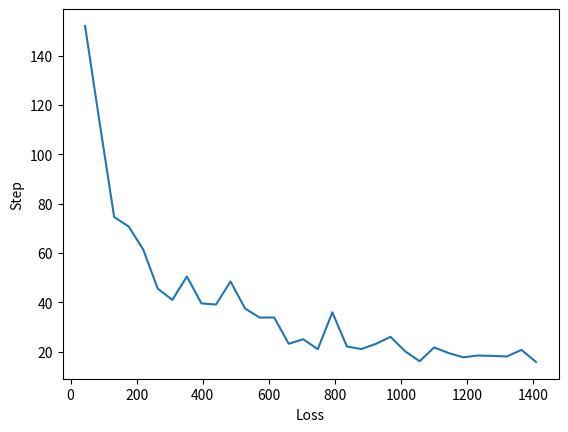

Python code for this plot:
text = '''2019-03-28 10:03:53 epoch 1, step 1, loss: 651.5, global_step: 1
2019-03-28 10:03:53 epoch 1, step 44, loss: 152.0, global_step: 44
===========validation / test===========
processed 0 tokens with 0 phrases; found: 0 phrases; correct: 0.
2019-03-28 10:15:27 epoch 2, step 1, loss: 157.9, global_step: 45
2019-03-28 10:15:27 epoch 2, step 44, loss: 112.8, global_step: 88
===========validation / test===========
processed 0 tokens with 0 phrases; found: 0 phrases; correct: 0.
2019-03-28 10:28:09 epoch 3, step 1, loss: 80.24, global_step: 89
2019-03-28 10:28:09 epoch 3, step 44, loss: 74.55, global_step: 132
===========validation / test===========
processed 0 tokens with 0 phrases; found: 0 phrases; correct: 0.
2019-03-28 10:40:29 epoch 4, step 1, loss: 68.53, global_step: 133
2019-03-28 10:40:29 epoch 4, step 44, loss: 70.66, global_step: 176
===========validation / test===========
processed 0 tokens with 0 phrases; found: 0 phrases; correct: 0.
2019-03-28 10:52:34 epoch 5, step 1, loss: 67.49, global_step: 177
2019-03-28 10:52:34 epoch 5, step 44, loss: 61.33, global_step: 220
===========validation / test===========
processed 0 tokens with 0 phrases; found: 0 phrases; correct: 0.
2019-03-28 11:04:03 epoch 6, step 1, loss: 54.13, global_step: 221
2019-03-28 11:04:03 epoch 6, step 44, loss: 45.49, global_step: 264
===========validation / test===========
processed 0 tokens with 0 phrases; found: 0 phrases; correct: 0.
2019-03-28 11:15:30 epoch 7, step 1, loss: 48.58, global_step: 265
2019-03-28 11:15:30 epoch 7, step 44, loss: 40.94, global_step: 308
===========validation / test===========
processed 0 tokens with 0 phrases; found: 0 phrases; correct: 0.
2019-03-28 11:27:29 epoch 8, step 1, loss: 47.36, global_step: 309
2019-03-28 11:27:29 epoch 8, step 44, loss: 50.44, global_step: 352
===========validation / test===========
processed 0 tokens with 0 phrases; found: 0 phrases; correct: 0.
2019-03-28 11:39:38 epoch 9, step 1, loss: 49.58, global_step: 353
2019-03-28 11:39:38 epoch 9, step 44, loss: 39.51, global_step: 396
===========validation / test===========
processed 0 tokens with 0 phrases; found: 0 phrases; correct: 0.
2019-03-28 11:51:48 epoch 10, step 1, loss: 49.88, global_step: 397
2019-03-28 11:51:48 epoch 10, step 44, loss: 39.07, global_step: 440
===========validation / test===========
processed 0 tokens with 0 phrases; found: 0 phrases; correct: 0.
2019-03-28 12:03:18 epoch 11, step 1, loss: 41.99, global_step: 441
2019-03-28 12:03:18 epoch 11, step 44, loss: 48.4, global_step: 484
===========validation / test===========
processed 0 tokens with 0 phrases; found: 0 phrases; correct: 0.
2019-03-28 12:15:12 epoch 12, step 1, loss: 35.22, global_step: 485
2019-03-28 12:15:12 epoch 12, step 44, loss: 37.46, global_step: 528
===========validation / test===========
processed 0 tokens with 0 phrases; found: 0 phrases; correct: 0.
2019-03-28 12:26:51 epoch 13, step 1, loss: 39.98, global_step: 529
2019-03-28 12:26:51 epoch 13, step 44, loss: 33.76, global_step: 572
===========validation / test===========
processed 0 tokens with 0 phrases; found: 0 phrases; correct: 0.
2019-03-28 12:38:27 epoch 14, step 1, loss: 28.29, global_step: 573
2019-03-28 12:38:27 epoch 14, step 44, loss: 33.83, global_step: 616
===========validation / test===========
processed 0 tokens with 0 phrases; found: 0 phrases; correct: 0.
2019-03-28 12:49:07 epoch 15, step 1, loss: 30.51, global_step: 617
2019-03-28 12:49:07 epoch 15, step 44, loss: 23.16, global_step: 660
===========validation / test===========
processed 0 tokens with 0 phrases; found: 0 phrases; correct: 0.
2019-03-28 12:59:55 epoch 16, step 1, loss: 31.23, global_step: 661
2019-03-28 12:59:55 epoch 16, step 44, loss: 24.97, global_step: 704
===========validation / test===========
processed 0 tokens with 0 phrases; found: 0 phrases; correct: 0.
2019-03-28 13:10:46 epoch 17, step 1, loss: 26.07, global_step: 705
2019-03-28 13:10:46 epoch 17, step 44, loss: 20.98, global_step: 748
===========validation / test===========
processed 0 tokens with 0 phrases; found: 0 phrases; correct: 0.
2019-03-28 13:21:37 epoch 18, step 1, loss: 26.19, global_step: 749
2019-03-28 13:21:37 epoch 18, step 44, loss: 35.91, global_step: 792
===========validation / test===========
processed 0 tokens with 0 phrases; found: 0 phrases; correct: 0.
2019-03-28 13:32:45 epoch 19, step 1, loss: 29.72, global_step: 793
2019-03-28 13:32:45 epoch 19, step 44, loss: 22.05, global_step: 836
===========validation / test===========
processed 0 tokens with 0 phrases; found: 0 phrases; correct: 0.
2019-03-28 13:43:23 epoch 20, step 1, loss: 26.69, global_step: 837
2019-03-28 13:43:23 epoch 20, step 44, loss: 21.02, global_step: 880
===========validation / test===========
processed 0 tokens with 0 phrases; found: 0 phrases; correct: 0.
2019-03-28 13:54:44 epoch 21, step 1, loss: 21.12, global_step: 881
2019-03-28 13:54:44 epoch 21, step 44, loss: 23.15, global_step: 924
===========validation / test===========
processed 0 tokens with 0 phrases; found: 0 phrases; correct: 0.
2019-03-28 14:06:39 epoch 22, step 1, loss: 19.71, global_step: 925
2019-03-28 14:06:39 epoch 22, step 44, loss: 25.97, global_step: 968
===========validation / test===========
processed 0 tokens with 0 phrases; found: 0 phrases; correct: 0.
2019-03-28 14:18:22 epoch 23, step 1, loss: 20.8, global_step: 969
2019-03-28 14:18:22 epoch 23, step 44, loss: 20.13, global_step: 1012
===========validation / test===========
processed 0 tokens with 0 phrases; found: 0 phrases; correct: 0.
2019-03-28 14:30:36 epoch 24, step 1, loss: 24.32, global_step: 1013
2019-03-28 14:30:36 epoch 24, step 44, loss: 16.09, global_step: 1056
===========validation / test===========
processed 0 tokens with 0 phrases; found: 0 phrases; correct: 0.
2019-03-28 14:42:46 epoch 25, step 1, loss: 21.9, global_step: 1057
2019-03-28 14:42:46 epoch 25, step 44, loss: 21.67, global_step: 1100
===========validation / test===========
processed 0 tokens with 0 phrases; found: 0 phrases; correct: 0.
2019-03-28 14:54:36 epoch 26, step 1, loss: 18.26, global_step: 1101
2019-03-28 14:54:36 epoch 26, step 44, loss: 19.39, global_step: 1144
===========validation / test===========
processed 0 tokens with 0 phrases; found: 0 phrases; correct: 0.
2019-03-28 15:06:11 epoch 27, step 1, loss: 18.34, global_step: 1145
2019-03-28 15:06:11 epoch 27, step 44, loss: 17.68, global_step: 1188
===========validation / test===========
processed 0 tokens with 0 phrases; found: 0 phrases; correct: 0.
2019-03-28 15:18:14 epoch 28, step 1, loss: 18.69, global_step: 1189
2019-03-28 15:18:14 epoch 28, step 44, loss: 18.39, global_step: 1232
===========validation / test===========
processed 0 tokens with 0 phrases; found: 0 phrases; correct: 0.
2019-03-28 15:30:23 epoch 29, step 1, loss: 15.43, global_step: 1233
2019-03-28 15:30:23 epoch 29, step 44, loss: 18.24, global_step: 1276
===========validation / test===========
processed 0 tokens with 0 phrases; found: 0 phrases; correct: 0.
2019-03-28 15:41:53 epoch 30, step 1, loss: 19.84, global_step: 1277
2019-03-28 15:41:53 epoch 30, step 44, loss: 18.02, global_step: 1320
===========validation / test===========
processed 0 tokens with 0 phrases; found: 0 phrases; correct: 0.
2019-03-28 15:53:58 epoch 31, step 1, loss: 14.72, global_step: 1321
2019-03-28 15:53:58 epoch 31, step 44, loss: 20.67, global_step: 1364
===========validation / test===========
processed 0 tokens with 0 phrases; found: 0 phrases; correct: 0.
2019-03-28 16:05:37 epoch 32, step 1, loss: 15.16, global_step: 1365
2019-03-28 16:05:37 epoch 32, step 44, loss: 15.8, global_step: 1408
===========validation / test===========
processed 0 tokens with 0 phrases; found: 0 phrases; correct: 0.
2019-03-28 16:16:59 epoch 33, step 1, loss: 18.42, global_step: 1409'''

x = []
y = []
for line in text.split('\n'):
    if 'step 44' in line:
        line = line.split(',')
        x.append(int(line[-1].split(' ')[-1]))
        y.append(float(line[2].split(' ')[-1]))

print(x)
print(y)

import matplotlib.pyplot as plt
plt.xlabel('Loss')
plt.ylabel('Step')
plt.plot(x, y)
plt.show()
